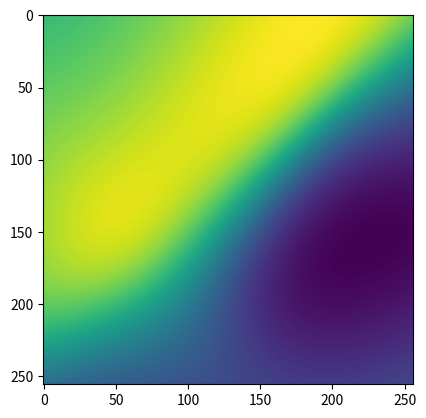

This chart was generated by the following Python code:
import numpy as np
import numpy.random as npr
import functools

import matplotlib.pyplot as plt

def nn(act_size):
    weights = [npr.randn(act_size, act_size) / np.sqrt(act_size) for _ in range(30)]

    def nonlinearity(res):
        return np.tanh(res)

    # def nonlinearity(res):
    #    new_res = res.copy()
    #    new_res[new_res < 0] *= 0.1
    #    return new_res

    # def nonlinearity(res):
    #     return np.abs(res) / np.abs(res).sum()

    def closure_nn(inp):
        curr_res = inp
        for weight in weights:
            curr_res = nonlinearity(curr_res @ weight)
        return curr_res[10]
    return closure_nn

def res_img(f, size=256, act_size=30):
    inp = npr.randn(act_size)
    x = np.linspace(-5, 5, size)
    y = np.linspace(-5, 5, size)
    res = np.zeros((size, size))
    print("total iters: ", size * size)
    for x_idx in range(size):
        for y_idx in range(size):
            if ((x_idx * size) + y_idx) % 1000 == 0:
                print("iter: ", ((x_idx * size) + y_idx), " / ", size * size)
            inp[0] = x[x_idx]
            inp[1] = y[y_idx]
            res[x_idx, y_idx] = f(inp)
    return res

if __name__ == "__main__":
    act_size = 30
    res = res_img(nn(act_size), act_size=act_size)
    plt.imshow(res)
    plt.show()
